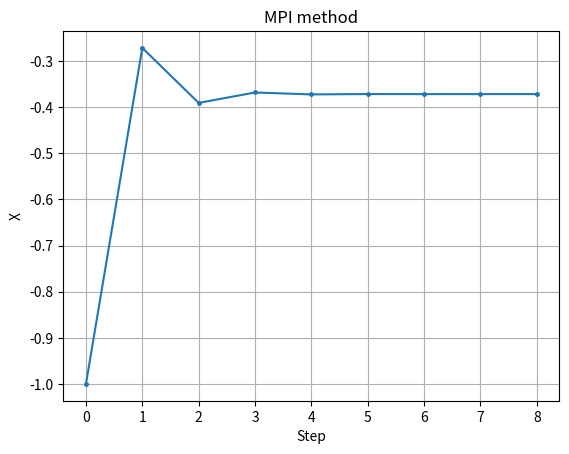

This figure's Python source: (Note: this script raises an exception after producing the figure.)
import math
import matplotlib.pyplot as plt
import numpy as np

def deriv(func, x: float, h: float) -> float:
    return (func(x + h) - func(x)) / h

def func(x) -> float:
    return (x ** 2) - np.exp(x) / 5

# For [-1, 0]
def iter_method(x) -> float:
    return -np.sqrt(np.exp(x) / 5)

def NewtonMethod(start, h, F, epsilon):
    x = start
    
    der = deriv(F, start, h)
    x = start - F(x)/der
    arr = [x]

    while np.abs(F(x)) > epsilon:
        der = deriv(F, x, h)
        x -= F(x)/der
        arr.append(x)

    plt.grid()

    plt.title("Newton method")
    plt.ylabel("X")
    plt.xlabel("Step")

    plt.plot(arr, '.-', ms=10.0)
    plt.savefig("img/eq_newton.png")
    plt.clf()

    return x

def FixedPointIteration(start, method, epsilon, f):
    x = start

    arr = [start]
    iters = 0
    while np.abs(f(x)) > epsilon:
        x = method(x)
        arr.append(x)

    plt.grid()

    plt.title("MPI method")
    plt.ylabel("X")
    plt.xlabel("Step")

    plt.plot(arr, '.-', ms=5.0)
    plt.savefig("img/eq_mpi.png")
    plt.clf()

    return x




def main():
    # MPI
    print("1. MPI method for x^2 - e^x / 5 = 0:")
    sol = FixedPointIteration(-1, iter_method, 1e-6, func)
    print(f"Solution: {sol}")

    # Newton
    print("2. Newton method:")
    sol = NewtonMethod(-1, 1e-3, func, 10e-6)
    print(f"Solution: {sol}")
if __name__ == '__main__':
    main()
